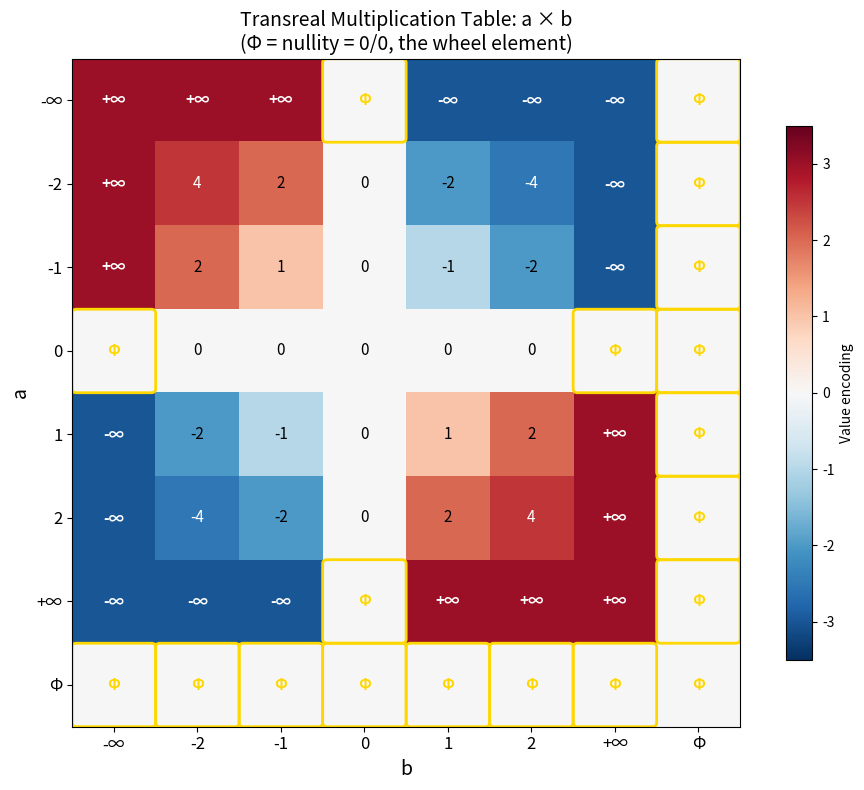

Source code (Python):
#!/usr/bin/env python3
"""
Transreal Arithmetic Demo: Computing Beyond Plus-Minus Infinity

Demonstrates Anderson's transreal number system R ∪ {+∞, -∞, Φ} where Φ = 0/0.
Shows ring axiom failures and wheel structure emergence.
"""

from enum import Enum
from typing import Union


class TransrealType(Enum):
    REAL = "real"
    POS_INF = "+∞"
    NEG_INF = "-∞"
    NULLITY = "Φ"


class Transreal:
    """A transreal number: either a real number, ±∞, or nullity (Φ = 0/0)."""

    def __init__(self, value: Union[float, str]):
        if isinstance(value, str):
            if value in ("+inf", "posInf", "+∞"):
                self.type = TransrealType.POS_INF
                self.value = None
            elif value in ("-inf", "negInf", "-∞"):
                self.type = TransrealType.NEG_INF
                self.value = None
            elif value in ("nullity", "Φ", "phi"):
                self.type = TransrealType.NULLITY
                self.value = None
            else:
                self.type = TransrealType.REAL
                self.value = float(value)
        else:
            self.type = TransrealType.REAL
            self.value = float(value)

    def __repr__(self):
        if self.type == TransrealType.REAL:
            return f"real({self.value})"
        return self.type.value

    def __eq__(self, other):
        if not isinstance(other, Transreal):
            return False
        if self.type != other.type:
            return False
        if self.type == TransrealType.REAL:
            return self.value == other.value
        return True

    def __add__(self, other):
        # Nullity absorbs
        if self.type == TransrealType.NULLITY or other.type == TransrealType.NULLITY:
            return Transreal("Φ")
        # Infinity cases
        if self.type == TransrealType.POS_INF:
            if other.type == TransrealType.POS_INF:
                return Transreal("+∞")
            elif other.type == TransrealType.NEG_INF:
                return Transreal("Φ")
            else:
                return Transreal("+∞")
        if self.type == TransrealType.NEG_INF:
            if other.type == TransrealType.POS_INF:
                return Transreal("Φ")
            elif other.type == TransrealType.NEG_INF:
                return Transreal("-∞")
            else:
                return Transreal("-∞")
        if other.type == TransrealType.POS_INF:
            return Transreal("+∞")
        if other.type == TransrealType.NEG_INF:
            return Transreal("-∞")
        # Both real
        return Transreal(self.value + other.value)

    def __mul__(self, other):
        # Nullity absorbs
        if self.type == TransrealType.NULLITY or other.type == TransrealType.NULLITY:
            return Transreal("Φ")
        # Both real
        if self.type == TransrealType.REAL and other.type == TransrealType.REAL:
            return Transreal(self.value * other.value)
        # Infinity × Infinity
        if self.type in (TransrealType.POS_INF, TransrealType.NEG_INF) and \
           other.type in (TransrealType.POS_INF, TransrealType.NEG_INF):
            same_sign = (self.type == other.type)
            return Transreal("+∞") if same_sign else Transreal("-∞")
        # Infinity × Real (or reverse)
        if self.type == TransrealType.REAL:
            return other * self  # Use symmetry
        # self is ±∞, other is real
        r = other.value
        positive_inf = (self.type == TransrealType.POS_INF)
        if r > 0:
            return Transreal("+∞") if positive_inf else Transreal("-∞")
        elif r < 0:
            return Transreal("-∞") if positive_inf else Transreal("+∞")
        else:
            return Transreal("Φ")

    def __neg__(self):
        if self.type == TransrealType.REAL:
            return Transreal(-self.value)
        elif self.type == TransrealType.POS_INF:
            return Transreal("-∞")
        elif self.type == TransrealType.NEG_INF:
            return Transreal("+∞")
        else:
            return Transreal("Φ")

    def defect(self):
        """The defect function: 0 * x. Measures deviation from ring-like behavior."""
        return Transreal(0) * self


# Convenience constructors
R = Transreal
INF = Transreal("+∞")
NEG_INF = Transreal("-∞")
PHI = Transreal("Φ")
ZERO = Transreal(0)
ONE = Transreal(1)


def demo_ring_failure():
    """Demonstrate that the transreals are NOT a ring."""
    print("=" * 60)
    print("DEMO 1: Ring Axiom Failure")
    print("=" * 60)

    print("\n--- No additive inverse for +∞ ---")
    candidates = [INF, NEG_INF, PHI, R(0), R(1), R(-1)]
    for x in candidates:
        result = INF + x
        print(f"  +∞ + {x} = {result}  {'✓ = 0' if result == ZERO else '✗ ≠ 0'}")
    print("  → No x satisfies +∞ + x = 0. Ring axiom FAILS.")

    print("\n--- Distributivity failure ---")
    lhs = INF * (R(2) + R(-1))
    rhs = INF * R(2) + INF * R(-1)
    print(f"  +∞ · (2 + (-1)) = +∞ · 1 = {lhs}")
    print(f"  +∞ · 2 + +∞ · (-1) = +∞ + (-∞) = {rhs}")
    print(f"  {lhs} ≠ {rhs}  → Distributivity FAILS!")


def demo_wheel_structure():
    """Demonstrate the wheel algebraic structure."""
    print("\n" + "=" * 60)
    print("DEMO 2: Wheel Structure Emerges")
    print("=" * 60)

    print("\n--- Modified (wheel) distributivity: a(b+c) + 0·a = ab + ac + 0·a ---")
    test_cases = [
        (INF, R(2), R(-1)),
        (NEG_INF, R(3), R(-5)),
        (PHI, R(1), R(2)),
        (R(3), INF, NEG_INF),
        (R(0), INF, R(1)),
    ]
    for a, b, c in test_cases:
        d = a.defect()
        lhs = a * (b + c) + d
        rhs = a * b + (a * c + d)
        status = "✓" if lhs == rhs else "✗"
        print(f"  a={a}, b={b}, c={c}: LHS={lhs}, RHS={rhs} {status}")


def demo_defect_stratification():
    """Demonstrate the defect function and stratification."""
    print("\n" + "=" * 60)
    print("DEMO 3: Defect Stratification")
    print("=" * 60)

    elements = [R(0), R(1), R(-3.14), INF, NEG_INF, PHI]
    print("\n--- Defect function: 0 · x ---")
    for x in elements:
        d = x.defect()
        level = "Regular (Level 0)" if d == ZERO else "Singular (Level 1)"
        print(f"  defect({x}) = {d}  → {level}")


def demo_idempotent_proliferation():
    """Demonstrate additive idempotent proliferation."""
    print("\n" + "=" * 60)
    print("DEMO 4: Additive Idempotent Proliferation")
    print("=" * 60)

    elements = [R(0), R(1), R(-2), INF, NEG_INF, PHI]
    print("\n--- x + x = x? ---")
    for x in elements:
        result = x + x
        is_idemp = result == x
        print(f"  {x} + {x} = {result}  {'✓ idempotent' if is_idemp else ''}")
    print("  → In a ring, only 0 is idempotent. Here: {0, +∞, -∞, Φ} — FOUR!")


def demo_cancellation_failure():
    """Demonstrate cancellation failure."""
    print("\n" + "=" * 60)
    print("DEMO 5: Cancellation Catastrophe")
    print("=" * 60)

    a, b, c = INF, NEG_INF, PHI
    print(f"\n  {a} + {c} = {a + c}")
    print(f"  {b} + {c} = {b + c}")
    print(f"  Equal results ({a + c} = {b + c}), but {a} ≠ {b}")
    print("  → Additive cancellation FAILS!")

    print("\n  More examples of cancellation failure:")
    pairs = [(R(1), R(2)), (R(0), R(100)), (INF, R(42))]
    for a, b in pairs:
        r1 = a + PHI
        r2 = b + PHI
        print(f"    {a} + Φ = {r1},  {b} + Φ = {r2}  → {a} ≠ {b} but sums equal!")


def demo_nullity_absorption():
    """Demonstrate nullity as unique absorber."""
    print("\n" + "=" * 60)
    print("DEMO 6: Nullity — The Universal Absorber")
    print("=" * 60)

    elements = [R(0), R(42), R(-1), INF, NEG_INF, PHI]
    print("\n--- Φ + x = Φ for all x (additive absorption) ---")
    for x in elements:
        print(f"  Φ + {x} = {PHI + x}")

    print("\n--- Φ · x = Φ for all x (multiplicative absorption) ---")
    for x in elements:
        print(f"  Φ · {x} = {PHI * x}")

    print("\n  Φ is the UNIQUE element with this property:")
    print(f"  +∞ + (-∞) = {INF + NEG_INF} ≠ +∞  → +∞ is NOT an absorber")


if __name__ == "__main__":
    print("TRANSREAL ARITHMETIC: Computing Beyond Plus-Minus Infinity")
    print("Anderson's System: ℝ ∪ {+∞, -∞, Φ} where Φ = 0/0\n")

    demo_ring_failure()
    demo_wheel_structure()
    demo_defect_stratification()
    demo_idempotent_proliferation()
    demo_cancellation_failure()
    demo_nullity_absorption()

    print("\n" + "=" * 60)
    print("SUMMARY")
    print("=" * 60)
    print("""
The transreal numbers extend ℝ with three new elements:
  +∞ (positive infinity), -∞ (negative infinity), Φ (nullity = 0/0)

Key findings (all formally verified in Lean 4):
  1. Ring axioms FAIL: no additive inverse for ∞, distributivity breaks
  2. Wheel structure EMERGES: modified distributivity a(b+c)+0a = ab+ac+0a holds
  3. Defect stratification: elements split into regular (reals) and singular (∞, Φ)
  4. Idempotent proliferation: 4 additive idempotents vs. 1 in any ring
  5. Cancellation catastrophe: a+c = b+c does NOT imply a = b
  6. Nullity is the unique absorbing element for both + and ·
""")


#!/usr/bin/env python3
"""
Visualization: Transreal Arithmetic Multiplication Table

Creates a heatmap showing how transreal multiplication behaves,
with special attention to the sign-dependent infinity cases and
nullity absorption.
"""

import matplotlib
matplotlib.use('Agg')
import matplotlib.pyplot as plt
import matplotlib.patches as mpatches
import numpy as np


def transreal_mul_code(a_type, a_val, b_type, b_val):
    """Return (result_type, result_val) for transreal multiplication."""
    # Nullity absorbs
    if a_type == 'Φ' or b_type == 'Φ':
        return ('Φ', 0)
    # Both real
    if a_type == 'R' and b_type == 'R':
        return ('R', a_val * b_val)
    # Both infinity
    if a_type in ('+∞', '-∞') and b_type in ('+∞', '-∞'):
        same = (a_type == b_type)
        return ('+∞' if same else '-∞', 0)
    # Infinity × Real
    if a_type == 'R':
        return transreal_mul_code(b_type, b_val, a_type, a_val)
    # a is ±∞, b is real
    r = b_val
    pos = (a_type == '+∞')
    if r > 0:
        return ('+∞' if pos else '-∞', 0)
    elif r < 0:
        return ('-∞' if pos else '+∞', 0)
    else:
        return ('Φ', 0)


def encode_result(rtype, rval):
    """Encode result as a number for heatmap. Special elements get special codes."""
    if rtype == 'Φ':
        return 0  # nullity
    elif rtype == '+∞':
        return 3  # positive infinity
    elif rtype == '-∞':
        return -3  # negative infinity
    elif rtype == 'R':
        return max(-2.5, min(2.5, rval))  # clamp reals
    return 0


def main():
    # Elements to display
    labels = ['-∞', '-2', '-1', '0', '1', '2', '+∞', 'Φ']
    types =  ['-∞', 'R',  'R',  'R', 'R', 'R', '+∞', 'Φ']
    vals =   [0,    -2,   -1,   0,   1,   2,   0,    0]

    n = len(labels)
    mul_table = np.zeros((n, n))
    result_labels = [['' for _ in range(n)] for _ in range(n)]

    for i in range(n):
        for j in range(n):
            rt, rv = transreal_mul_code(types[i], vals[i], types[j], vals[j])
            mul_table[i, j] = encode_result(rt, rv)
            if rt == 'R':
                result_labels[i][j] = f'{rv:.0f}' if rv == int(rv) else f'{rv:.1f}'
            else:
                result_labels[i][j] = rt

    fig, ax = plt.subplots(1, 1, figsize=(10, 8))

    cmap = plt.cm.RdBu_r
    im = ax.imshow(mul_table, cmap=cmap, vmin=-3.5, vmax=3.5, aspect='equal')

    # Add text annotations
    for i in range(n):
        for j in range(n):
            text = result_labels[i][j]
            color = 'white' if abs(mul_table[i, j]) > 2 else 'black'
            if text == 'Φ':
                color = 'gold'
            ax.text(j, i, text, ha='center', va='center', fontsize=11,
                    fontweight='bold' if text in ('+∞', '-∞', 'Φ') else 'normal',
                    color=color)

    ax.set_xticks(range(n))
    ax.set_yticks(range(n))
    ax.set_xticklabels(labels, fontsize=12)
    ax.set_yticklabels(labels, fontsize=12)
    ax.set_xlabel('b', fontsize=14)
    ax.set_ylabel('a', fontsize=14)
    ax.set_title('Transreal Multiplication Table: a × b\n'
                 '(Φ = nullity = 0/0, the wheel element)', fontsize=14)

    # Highlight the critical 0·∞ = Φ cases
    for i in range(n):
        for j in range(n):
            if result_labels[i][j] == 'Φ' and not (types[i] == 'Φ' and types[j] == 'Φ'):
                rect = mpatches.FancyBboxPatch((j - 0.45, i - 0.45), 0.9, 0.9,
                    boxstyle="round,pad=0.05", linewidth=2, edgecolor='gold',
                    facecolor='none')
                ax.add_patch(rect)

    plt.colorbar(im, ax=ax, label='Value encoding', shrink=0.8)
    plt.tight_layout()
    plt.savefig('transreal_multiplication_table.png', dpi=150, bbox_inches='tight')
    print("Saved: transreal_multiplication_table.png")


if __name__ == '__main__':
    main()
